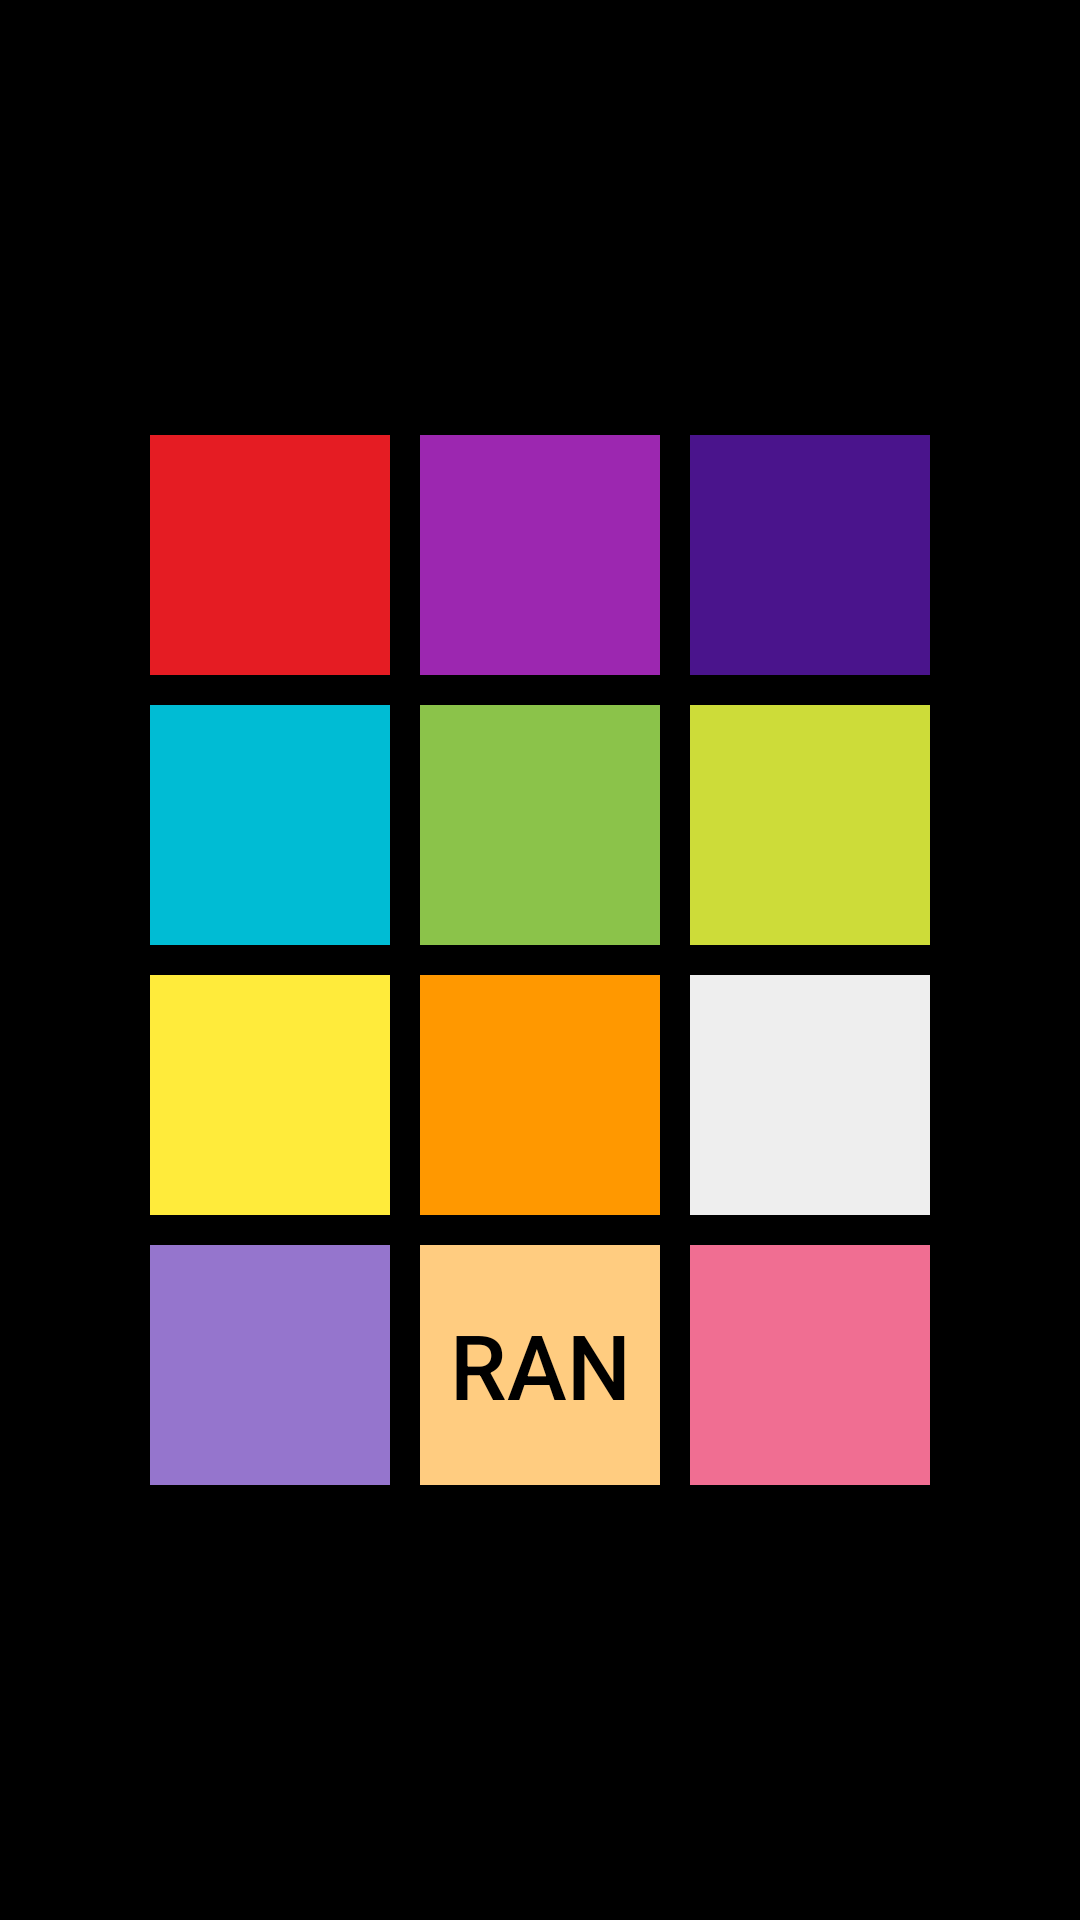

Here is an Android app screen rendered from its layout file. Give the layout XML and the strings, colors and styles it references.
<!-- AndroidManifest.xml: application theme AppTheme -->
<!-- res/layout/activity_color_change.xml -->
<?xml version="1.0" encoding="utf-8"?>
<RelativeLayout xmlns:android="http://schemas.android.com/apk/res/android"
    android:layout_width="match_parent" android:layout_height="match_parent"
    android:background="#000000"
    >


    <TableLayout
        android:layout_width="wrap_content"
        android:layout_height="wrap_content"
        android:layout_centerVertical="true"
        android:layout_centerHorizontal="true">

        <TableRow>
            <ImageButton
                android:layout_width="80dp"
                android:layout_height="80dp"
                android:layout_margin="5dp"
                android:id="@+id/colorbtn01"
                android:background="#e51c23"
                />
            <ImageButton
                android:layout_width="80dp"
                android:layout_height="80dp"
                android:layout_margin="5dp"
                android:id="@+id/colorbtn02"
                android:background="#9c27b0"
                />
            <ImageButton
                android:layout_width="80dp"
                android:layout_height="80dp"
                android:layout_margin="5dp"
                android:id="@+id/colorbtn03"
                android:background="#4a148c"
                />
        </TableRow>
        <TableRow>
            <ImageButton
                android:layout_width="80dp"
                android:layout_height="80dp"
                android:layout_margin="5dp"
                android:background="#00bcd4"
                android:id="@+id/colorbtn04"
                />
            <ImageButton
                android:layout_width="80dp"
                android:layout_height="80dp"
                android:layout_margin="5dp"
                android:id="@+id/colorbtn05"
                android:background="#8bc34a"
                />
            <ImageButton
                android:layout_width="80dp"
                android:layout_height="80dp"
                android:layout_margin="5dp"
                android:id="@+id/colorbtn06"
                android:background="#cddc39"
                />
        </TableRow>
        <TableRow>
            <ImageButton
                android:layout_width="80dp"
                android:layout_height="80dp"
                android:layout_margin="5dp"
                android:id="@+id/colorbtn07"
                android:background="#ffeb3b"
                />
            <ImageButton
                android:layout_width="80dp"
                android:layout_height="80dp"
                android:layout_margin="5dp"
                android:id="@+id/colorbtn08"
                android:background="#ff9800"
                />
            <ImageButton
                android:layout_width="80dp"
                android:layout_height="80dp"
                android:layout_margin="5dp"
                android:id="@+id/colorbtn09"
                android:background="#eeeeee"
                />
        </TableRow>
        <TableRow>

            <ImageButton
                android:layout_width="80dp"
                android:layout_height="80dp"
                android:layout_margin="5dp"
                android:id="@+id/colorbtn11"
                android:background="#9575cd"
                />

            <Button
                android:layout_width="80dp"
                android:layout_height="80dp"
                android:layout_margin="5dp"
                android:id="@+id/colorbtn10"
                android:background="#ffcc80"
                android:text="Ran"
                android:textColor="#000000"
                android:textSize="30dp"
                />

            <ImageButton
                android:layout_width="80dp"
                android:layout_height="80dp"
                android:layout_margin="5dp"
                android:id="@+id/colorbtn12"
                android:background="#f06e92"
                />
        </TableRow>

    </TableLayout>






</RelativeLayout>
<!-- resources referenced by this layout -->
<resources>
  <style name="AppTheme" parent="Theme.AppCompat.Light.DarkActionBar">
          
          <item name="colorPrimary">@color/colorPrimary</item>
          <item name="colorPrimaryDark">@color/colorPrimaryDark</item>
          <item name="colorAccent">@color/colorAccent</item>
      </style>
  <!-- not gathered from this repository: default colours our renderer supplied (Android Studio template values) -->
  <color name="colorPrimary">#FF6200EE</color>
  <color name="colorPrimaryDark">#FF3700B3</color>
  <color name="colorAccent">#FF03DAC5</color>
</resources>
